Dataset: isolated_obj (GitHub, aharmer/dishBugs). Classes: acari mites and ticks, amphipoda, annelida worms, araneae spiders, archaeognatha bristletails, blattodea cockroaches, carabidae ground beetles, chilopoda centipedes, coleoptera beetles, coleoptera larva, collembola springtails, diplopoda millipedes, diptera flies, formicidae ants, gastropoda snails and slugs, hymenoptera bees and wasps, isopoda woodlice, opiliones harvestmen, orthoptera grasshoppers and crickets, pseudoscorpiones false scorpions, tipulidae crane flies, vespidae wasps.

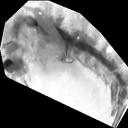
Label: archaeognatha bristletails

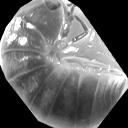
Label: isopoda woodlice

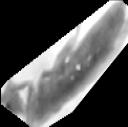
Label: collembola springtails

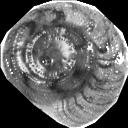
Label: gastropoda snails and slugs

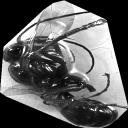
Label: hymenoptera bees and wasps

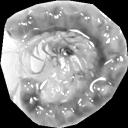
Label: diplopoda millipedes
